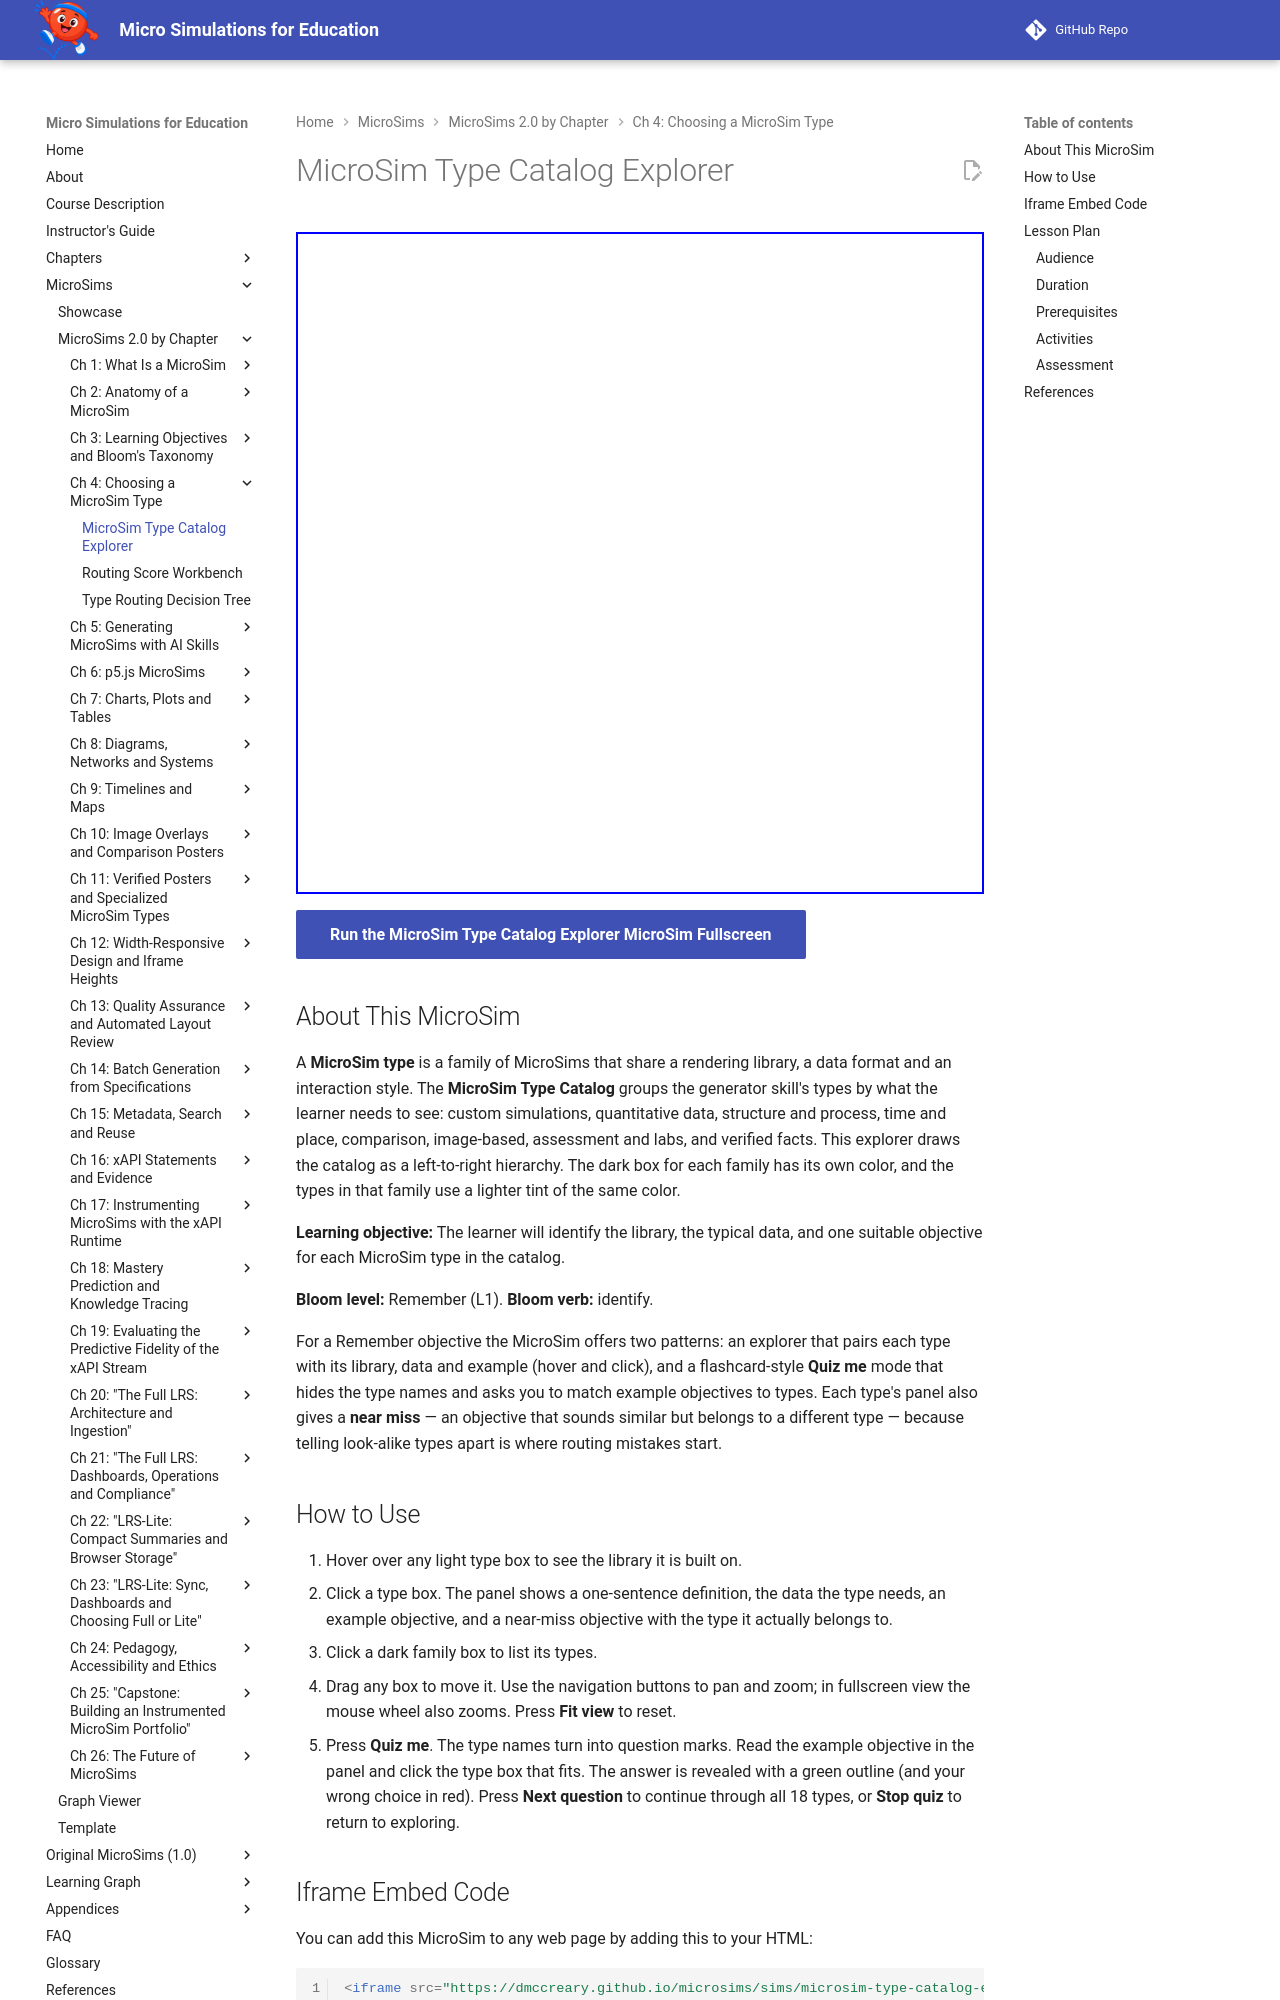

repository: dmccreary/microsims · page: sims/microsim-type-catalog-explorer/index.html · generator: mkdocs

---
title: MicroSim Type Catalog Explorer
description: A vis-network explorer of the MicroSim Type Catalog's eight families and eighteen types, with hover-for-library, click-for-details and a Quiz me mode that matches example objectives to types.
image: /sims/microsim-type-catalog-explorer/microsim-type-catalog-explorer.png
og:image: /sims/microsim-type-catalog-explorer/microsim-type-catalog-explorer.png
twitter:image: /sims/microsim-type-catalog-explorer/microsim-type-catalog-explorer.png
social:
   cards: false
quality_score: 100
---

# MicroSim Type Catalog Explorer

<iframe src="main.html" height="662px" width="100%" scrolling="no"></iframe>

[Run the MicroSim Type Catalog Explorer MicroSim Fullscreen](./main.html){ .md-button .md-button--primary }

## About This MicroSim

A **MicroSim type** is a family of MicroSims that share a rendering library, a data format and an interaction style. The **MicroSim Type Catalog** groups the generator skill's types by what the learner needs to see: custom simulations, quantitative data, structure and process, time and place, comparison, image-based, assessment and labs, and verified facts. This explorer draws the catalog as a left-to-right hierarchy. The dark box for each family has its own color, and the types in that family use a lighter tint of the same color.

**Learning objective:** The learner will identify the library, the typical data, and one suitable objective for each MicroSim type in the catalog.

**Bloom level:** Remember (L1). **Bloom verb:** identify.

For a Remember objective the MicroSim offers two patterns: an explorer that pairs each type with its library, data and example (hover and click), and a flashcard-style **Quiz me** mode that hides the type names and asks you to match example objectives to types. Each type's panel also gives a **near miss** — an objective that sounds similar but belongs to a different type — because telling look-alike types apart is where routing mistakes start.

## How to Use

1. Hover over any light type box to see the library it is built on.
2. Click a type box. The panel shows a one-sentence definition, the data the type needs, an example objective, and a near-miss objective with the type it actually belongs to.
3. Click a dark family box to list its types.
4. Drag any box to move it. Use the navigation buttons to pan and zoom; in fullscreen view the mouse wheel also zooms. Press **Fit view** to reset.
5. Press **Quiz me**. The type names turn into question marks. Read the example objective in the panel and click the type box that fits. The answer is revealed with a green outline (and your wrong choice in red). Press **Next question** to continue through all 18 types, or **Stop quiz** to return to exploring.
